Run: headless pygame with SDL's dummy video driver; simulated clock (each Clock.tick advances the game by its frame time, no real sleeping); random seed 0; keys injected as events and as key.get_pressed() state; no mouse input.
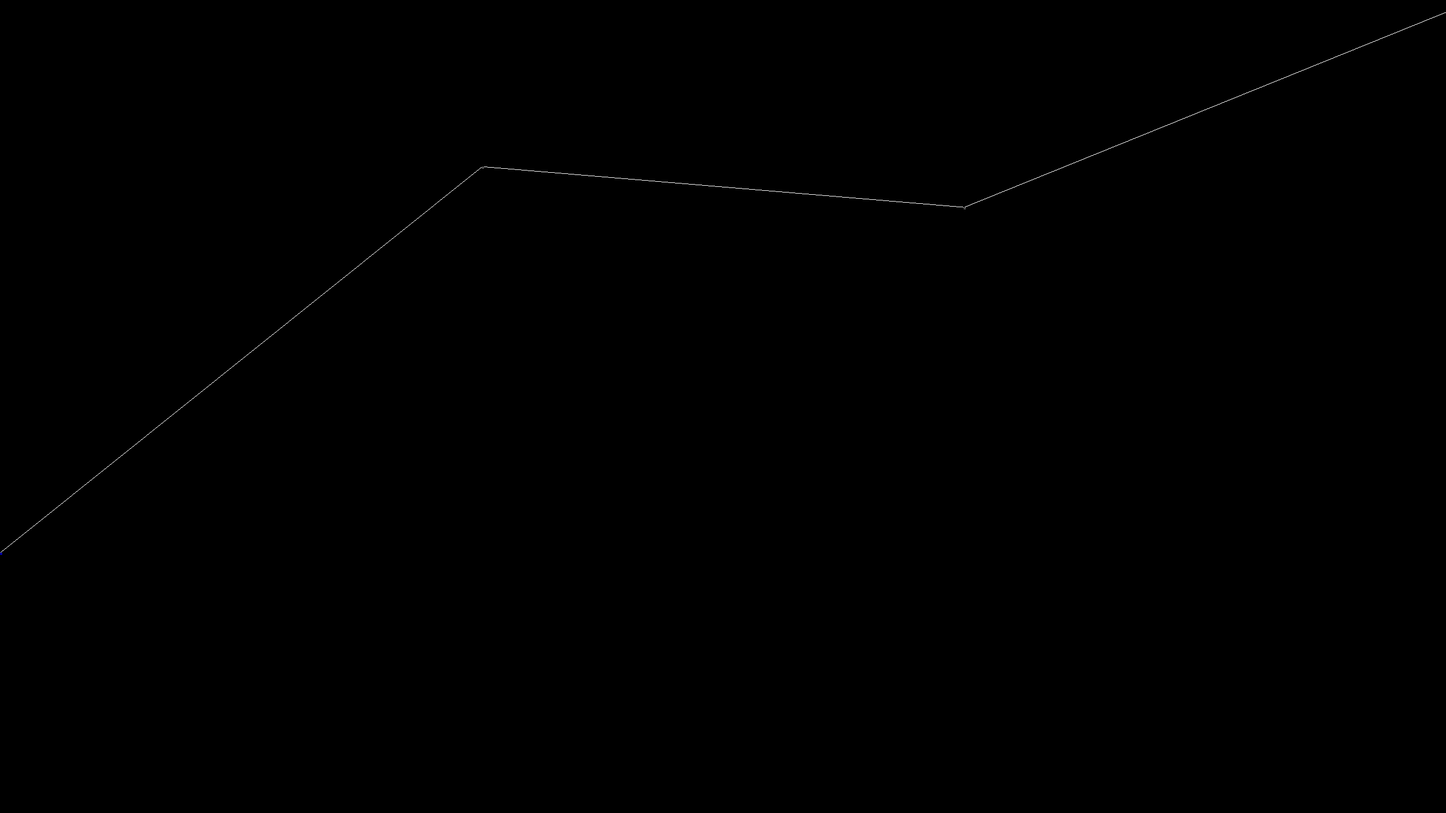
Frame 1 of 4 · flips 1–60 · no input
Frame 2 of 4 · flips 61–180 · tapped SPACE, RETURN · held RIGHT (→), D · screen unchanged from frame 1, image omitted
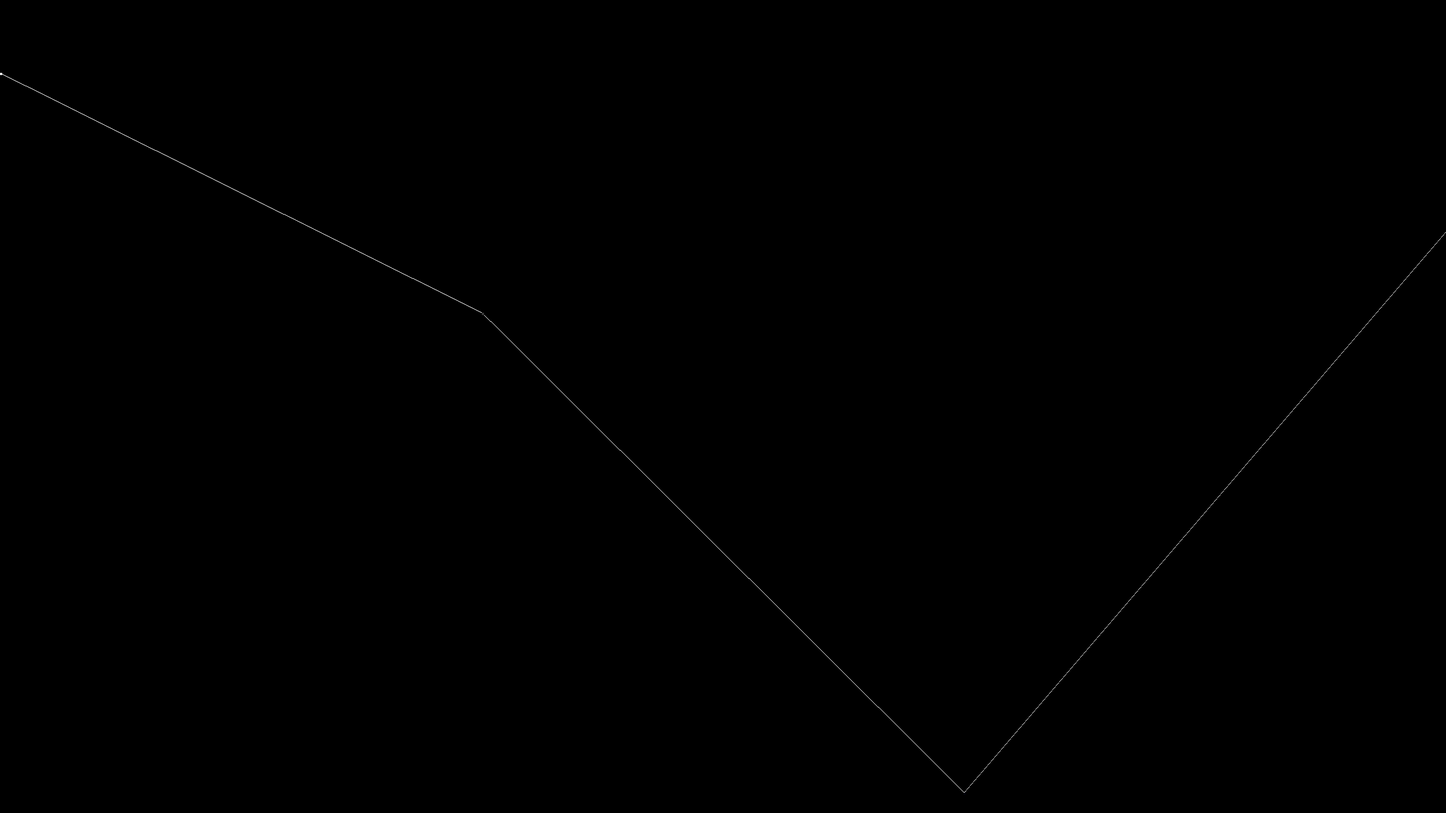
Frame 3 of 4 · flips 181–300 · held DOWN (↓), S
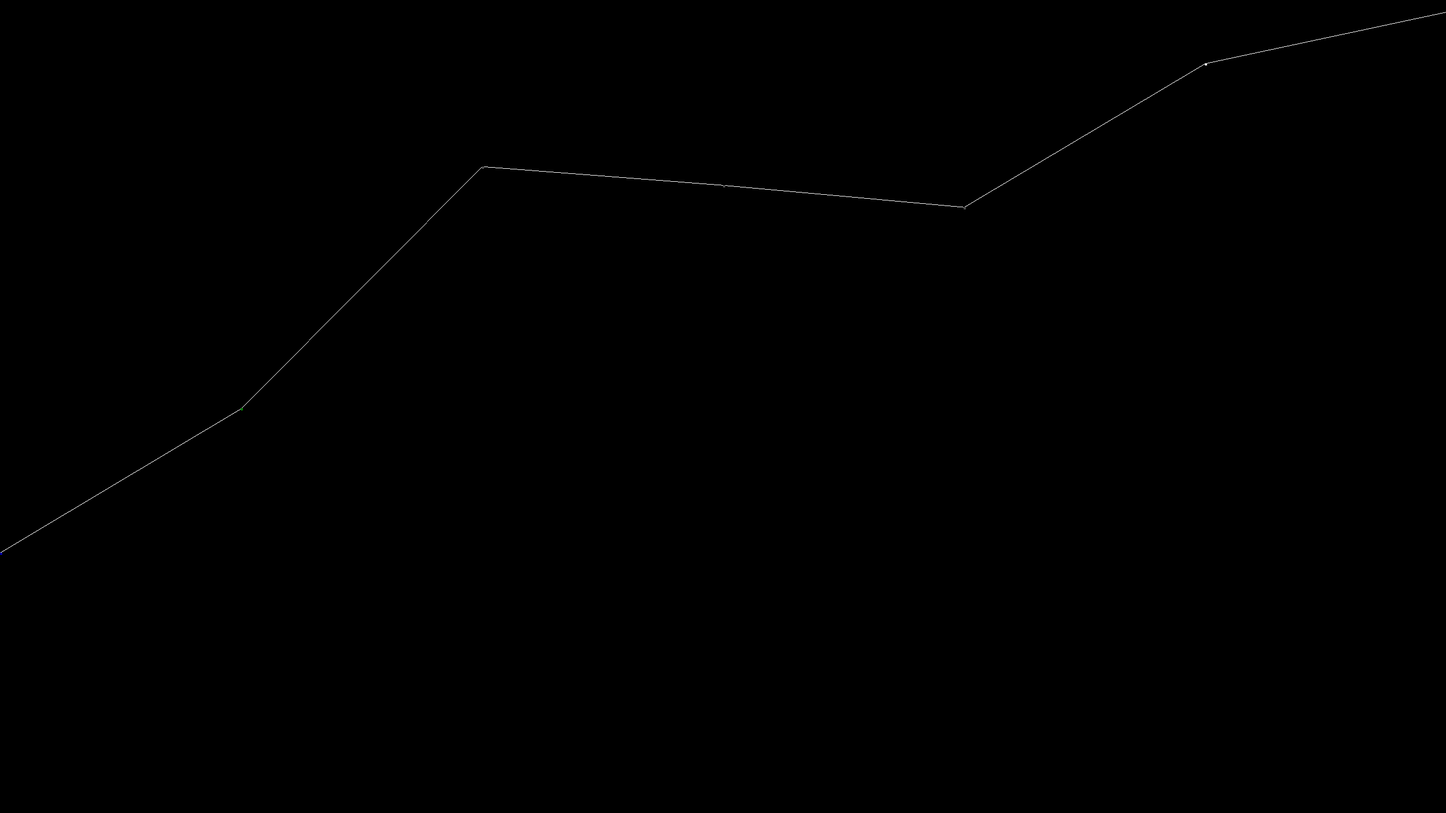
Frame 4 of 4 · flips 301–420 · held LEFT (←), A, UP (↑), W

The pygame program that drew these frames:

import pygame
import random

pygame.init()

WINDOW_RESOLUTION = (2560, 1440)
image_resolution = [2560, 1440]
transform_resolution = (WINDOW_RESOLUTION[0] / image_resolution[0], WINDOW_RESOLUTION[1] / image_resolution[1])
display = pygame.display.set_mode(WINDOW_RESOLUTION)

run = True

one_d = True
view_vertical = False
two_d = False
points = True

color_white = (255, 255, 255)
color_black = (0, 0, 0)
color_red = (255, 0, 0)

INIT_POINTS = 4
seed1 = 107
seed2 = 12011
depth = 0
resolution = 200
shift = 0


def make_noise(seed):
    random.seed(seed)
    samples = []
    for i in range(INIT_POINTS):
        samples.append(random.randint(1, resolution) / resolution)
    return samples


def subdivide(arr, depth, seed):
    if depth <= 0:
        # print(f"{len(arr)} {arr}")
        return arr
    random.seed(seed)
    length = len(arr)
    pairs = []

    for i in range(length - 1):
        pairs.append([arr[i], arr[i + 1]])

    result = []
    for pair in pairs:
        low = min(pair[0], pair[1])
        high = max(pair[0], pair[1])
        mid = (pair[0] + pair[1]) / 2
        quarter = (mid - low) / 2
        new = (random.uniform(low + quarter, high - quarter))

        if pair == pairs[0]:
            result += [pair[0], new, pair[1]]
        else:
            result += [new, pair[1]]

    return subdivide(result, depth - 1, seed)


def perlin_noise(pos, samples):
    index = pos * (len(samples) - 1)
    i1 = int(index)
    if i1 == len(samples) - 1:
        return samples[i1]
    i2 = int(index) + 1

    k = (samples[i2] - samples[i1])
    m = samples[i1] - k * i1

    return k * index + m


def color_terrain(a):
    color = (0, 0, 0)
    if 0 <= a < 0.33:
        color = (0, 0, 500 * a)
    if 0.33 <= a < 0.335:
        color = (400 * a, 400 * a, 0)
    if 0.335 <= a < 0.6:
        color = (0, 255 * a, 0)
    if 0.6 <= a < 0.605:
        color = (150 * a, 100 * a, 0)
    if 0.605 <= a <= 0.9:
        color = (100 * a, 100 * a, 100 * a)
    if 0.9 <= a <= 1:
        color = (255 * a, 255 * a, 255 * a)

    return color


samples1 = subdivide(make_noise(seed1), depth, seed1)
samples2 = subdivide(make_noise(seed2), depth, seed2)

while run:
    transform_resolution = (WINDOW_RESOLUTION[0] / image_resolution[0], WINDOW_RESOLUTION[1] / image_resolution[1])
    for event in pygame.event.get():
        if event.type == pygame.QUIT:
            run = False

        if event.type == pygame.KEYDOWN:

            if event.key == pygame.K_w:
                depth += 1
                random.seed(seed1)
                samples1 = subdivide(make_noise(seed1), depth, seed1)
                random.seed(seed2)
                samples2 = subdivide(make_noise(seed2), depth, seed2)
            if event.key == pygame.K_s and depth > 0:
                depth -= 1
                random.seed(seed1)
                samples1 = subdivide(make_noise(seed1), depth, seed1)
                random.seed(seed2)
                samples2 = subdivide(make_noise(seed2), depth, seed2)

            if event.key == pygame.K_UP:
                seed1 += 1
                print(seed1, seed2)
                random.seed(seed1)
                samples1 = subdivide(make_noise(seed1), depth, seed1)
            if event.key == pygame.K_DOWN:
                seed1 -= 1
                print(seed1, seed2)
                random.seed(seed1)
                samples1 = subdivide(make_noise(seed1), depth, seed1)

            if event.key == pygame.K_RIGHT:
                seed2 += 1
                print(seed1, seed2)
                random.seed(seed2)
                samples2 = subdivide(make_noise(seed2), depth, seed2)
            if event.key == pygame.K_LEFT:
                seed2 -= 1
                print(seed1, seed2)
                random.seed(seed2)
                samples2 = subdivide(make_noise(seed2), depth, seed2)

            if event.key == pygame.K_1:
                one_d = not one_d
            if event.key == pygame.K_2:
                two_d = not two_d
            if event.key == pygame.K_p:
                points = not points
            if event.key == pygame.K_v:
                view_vertical = not view_vertical

            if event.key == pygame.K_9:
                image_resolution[0] += 10
                image_resolution[1] += 10
            if event.key == pygame.K_0:
                image_resolution[0] -= 10
                image_resolution[1] -= 100

            if event.key == pygame.K_n:
                shift -= 10
            if event.key == pygame.K_m:
                shift += 10

    display.fill(color_black)

    if two_d:
        for x in range(image_resolution[0]):
            p1 = perlin_noise(x / image_resolution[0], samples1)
            for y in range(image_resolution[1]):
                p2 = perlin_noise((y + shift) % image_resolution[1] / image_resolution[1], samples2)

                p = (p1 + p2) / 2

                pygame.draw.rect(display, color_terrain(p),
                                 [x * transform_resolution[0], y * transform_resolution[1], transform_resolution[0],
                                  transform_resolution[1]])

    if one_d:
        for i in range(WINDOW_RESOLUTION[0]):
            pygame.draw.rect(display, color_white, [i, perlin_noise(i / (WINDOW_RESOLUTION[0]), samples1) *
                                                    WINDOW_RESOLUTION[1] * - 1 + WINDOW_RESOLUTION[1], 1, 1])

    if points and one_d:
        for i, sample in enumerate(samples1):
            pygame.draw.rect(display, color_terrain(sample), [i * WINDOW_RESOLUTION[0] / (len(samples1) - 1),
                                                              sample * WINDOW_RESOLUTION[1] * - 1 + WINDOW_RESOLUTION[
                                                                  1], 4, 4])

    if view_vertical:
        for i in range(WINDOW_RESOLUTION[1]):
            pygame.draw.rect(display, color_white,
                             [perlin_noise(i / (WINDOW_RESOLUTION[1]), samples2) * WINDOW_RESOLUTION[0], i, 1, 1])

    if points and view_vertical:
        for i, sample in enumerate(samples2):
            pygame.draw.rect(display, color_red,
                             [sample * WINDOW_RESOLUTION[0], i * WINDOW_RESOLUTION[1] / (len(samples2) - 1), 4, 4])

    pygame.display.update()
